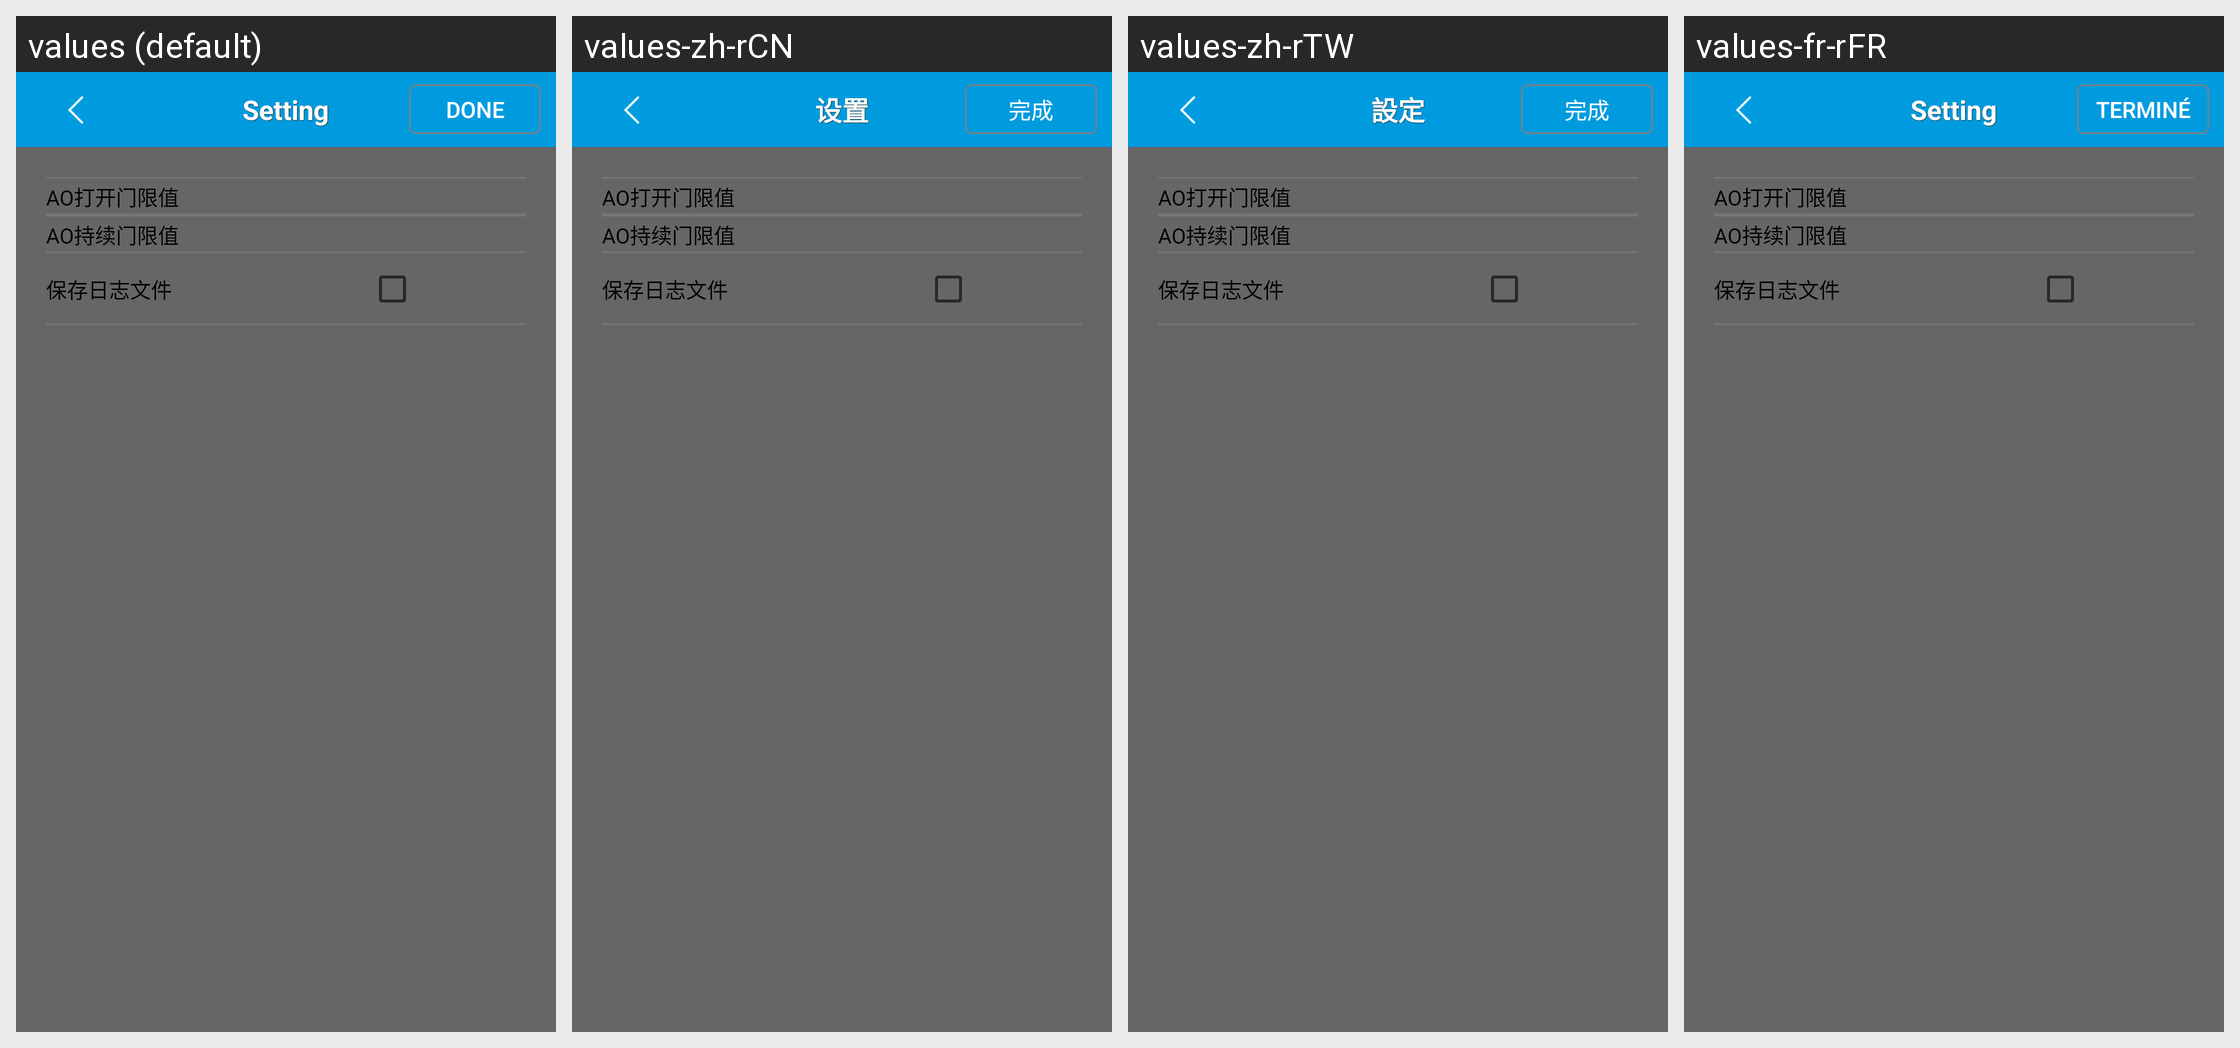

The same Android screen rendered under several of its app's locales, left to right. List the strings drawn on it with the default value and each locale's translation.
Android screen res/layout/system_setting.xml rendered under 4 locales, left to right: values (default), values-zh-rCN, values-zh-rTW, values-fr-rFR. Device: Nexus 5 (rendered at 1080×1920; each locale shown at half size, 540×960, under a caption strip naming it); theme Theme.MaterialComponents.DayNight.NoActionBar.
Strings drawn on this screen, with the default value and each locale's value (text and hints the layout hard-codes, and strings that could not be matched under every locale, appear in the picture but are not listed):

dialog_SystemSetting
  values: Setting
  values-zh-rCN: 设置
  values-zh-rTW: 設定
  values-fr-rFR: Setting  [not translated; the default value is used]

done
  values: Done
  values-zh-rCN: 完成
  values-zh-rTW: 完成
  values-fr-rFR: Terminé
